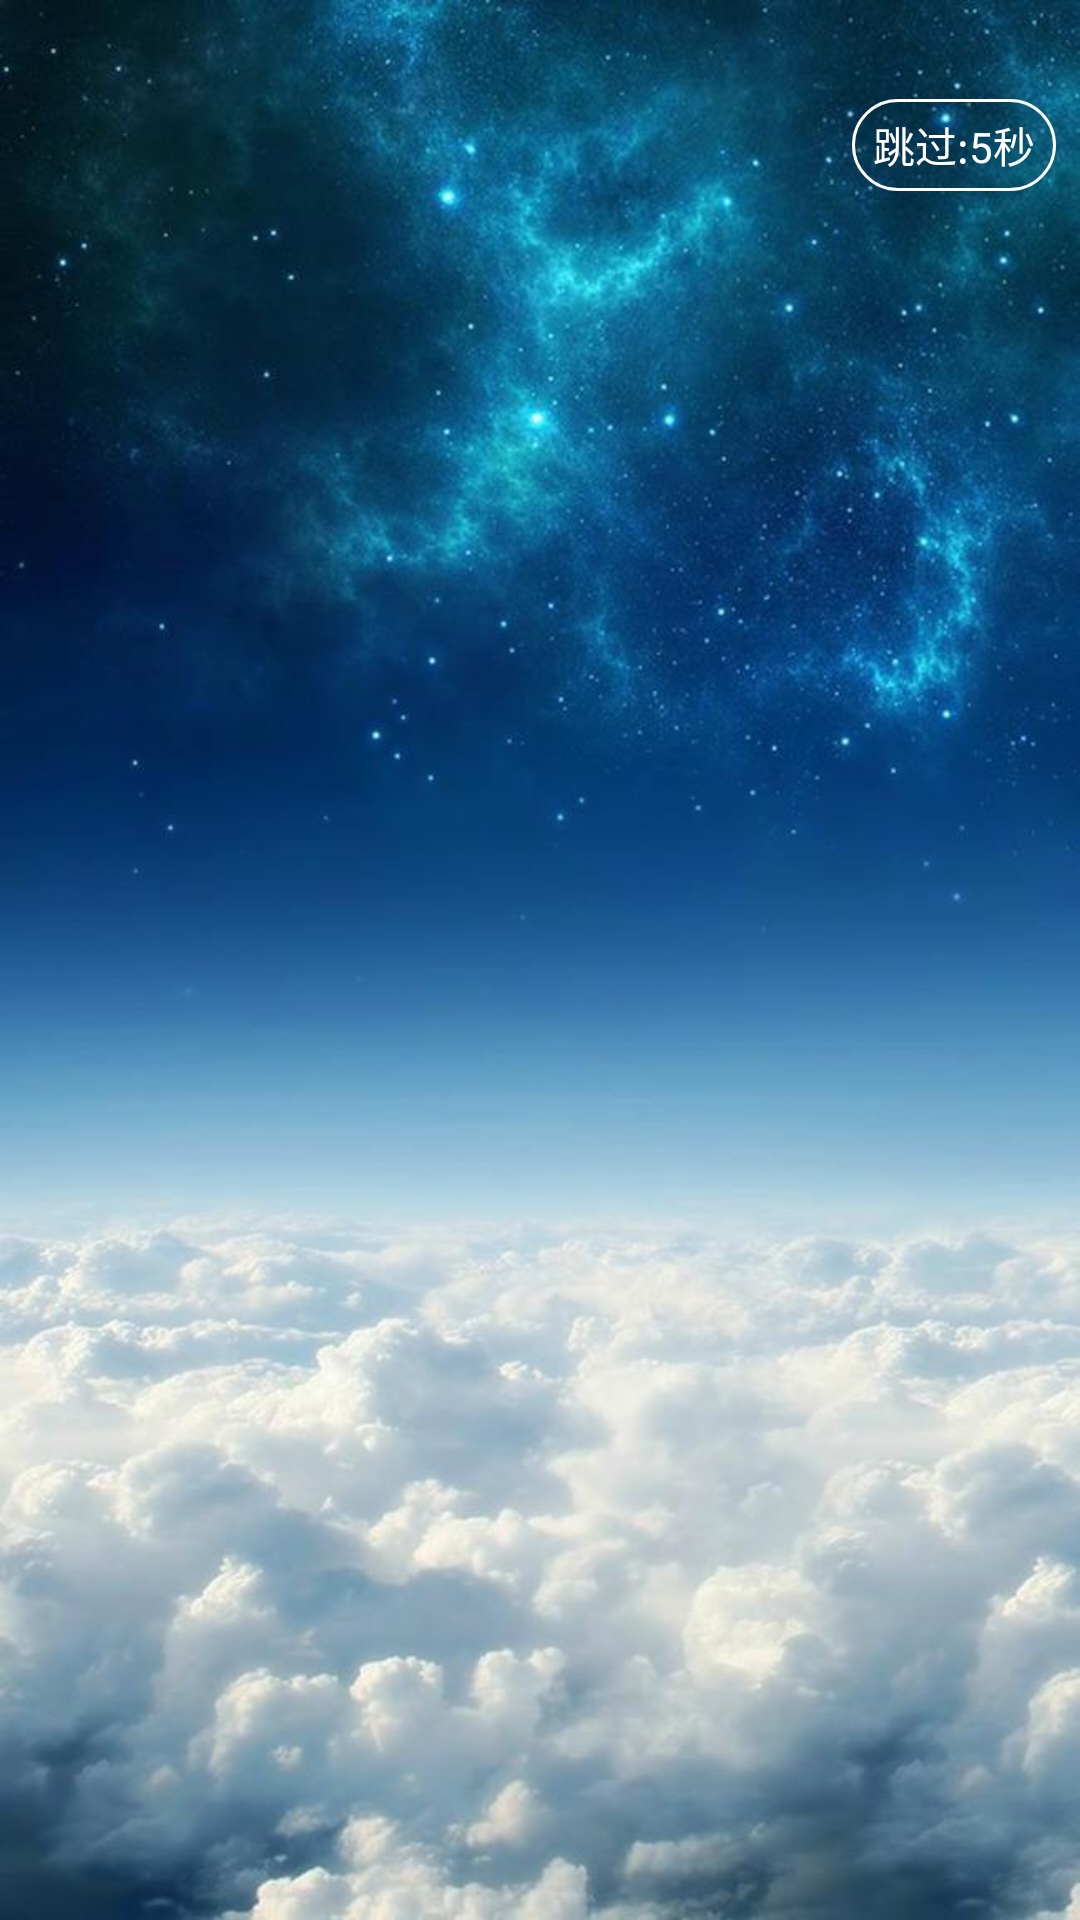

The Android layout XML behind this screen, and the referenced resources:
<!-- AndroidManifest.xml: application theme AppTheme -->
<!-- res/layout/activity_welcome.xml -->
<?xml version="1.0" encoding="utf-8"?>
<android.support.constraint.ConstraintLayout
    xmlns:android="http://schemas.android.com/apk/res/android"
    xmlns:app="http://schemas.android.com/apk/res-auto"
    xmlns:tools="http://schemas.android.com/tools"
    android:layout_width="match_parent"
    android:layout_height="match_parent"
    android:background="@drawable/welcome_bg"
    tools:context="com.example.sharemood.ui.login.activity.WelcomeActivity">
    <TextView
        android:id="@+id/countdown_tv"
        android:layout_width="wrap_content"
        android:layout_height="wrap_content"
        android:layout_marginTop="33dp"
        android:layout_marginRight="8dp"
        android:background="@drawable/countdown_tv_bg"
        android:paddingBottom="5dp"
        android:paddingLeft="7dp"
        android:paddingRight="7dp"
        android:paddingTop="5dp"
        android:textColor="@color/white_color"
        app:layout_constraintEnd_toEndOf="parent"
        app:layout_constraintTop_toTopOf="parent"
        android:text="跳过:5秒" />
</android.support.constraint.ConstraintLayout>
<!-- resources referenced by this layout -->
<resources>
  <color name="white_color">#ffffff</color>
  <!-- drawable countdown_tv_bg (drawable) -->
  <?xml version="1.0" encoding="utf-8"?>
  <shape android:shape="rectangle"
      xmlns:android="http://schemas.android.com/apk/res/android">
      <stroke
          android:width="1dp"
          android:color="#ffffff"/>
      
      <corners android:radius="2500dp" />
  </shape>
  <!-- drawable welcome_bg: jpg bitmap (drawable, 61493 bytes) -->
  <style name="AppTheme" parent="Theme.AppCompat.Light.NoActionBar">
          
          <item name="colorPrimary">@color/colorPrimary</item>
          <item name="colorPrimaryDark">@color/colorPrimaryDark</item>
          <item name="colorAccent">@color/colorAccent</item>
      </style>
  <color name="colorPrimary">#3F51B5</color>
  <color name="colorPrimaryDark">#303F9F</color>
  <color name="colorAccent">#FF4081</color>
</resources>
